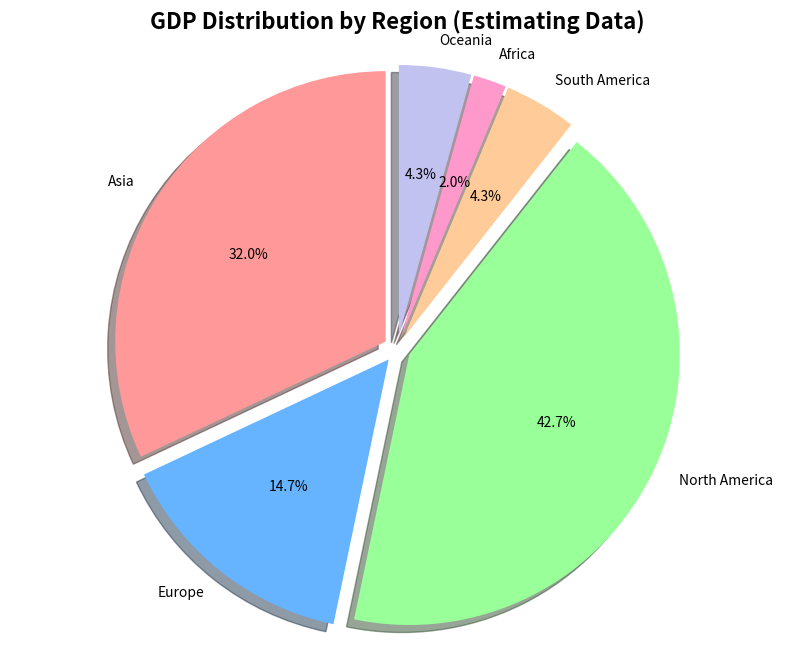
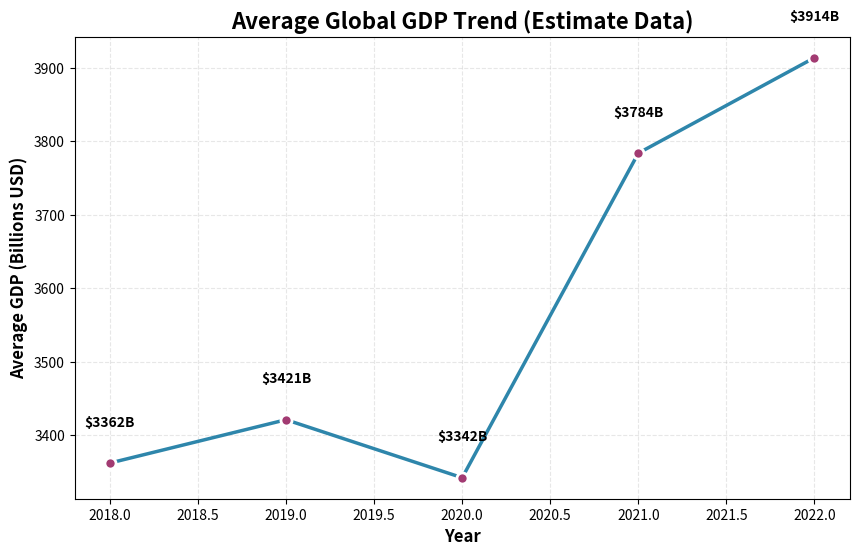

Generate these figures, in order, with matplotlib:

import matplotlib.pyplot as plt

print("="*60)
print("  TESTING VISUALIZATION  ")
print("="*60)
print()

# 1: CREATE A PIE CHART

# Estimate data - GDP by region (in billions)
regions = ['Asia', 'Europe', 'North America', 'South America', 'Africa', 'Oceania']
gdp_values = [6300, 2900, 8400, 850, 390, 850]

# Figuring
plt.figure(figsize=(10, 8))

# Color Slicing
colors = ['#ff9999', '#66b3ff', '#99ff99', '#ffcc99', '#ff99cc', '#c2c2f0']

# Create pie chart
plt.pie(gdp_values, 
        labels=regions, 
        autopct='%1.1f%%',        # Show percentages
        colors=colors,
        explode=[0.05]*6,         # Separation Between Parts
        shadow=True,
        startangle=90)

plt.title('GDP Distribution by Region (Estimating Data)', fontsize=16, fontweight='bold')
plt.axis('equal')

# Saving Chart
plt.savefig('test_pie_chart.png', dpi=100)
print("Pie chart saved as: test_pie_chart.png")

plt.show(block=False)  # Display Chart
plt.pause(6)  # Timer in Seconds


# 2: CREATE A LINE GRAPH

# Estimate data - GDP over years (in billions)
years = [2018, 2019, 2020, 2021, 2022]
avg_gdp = [3362, 3421, 3342, 3784, 3914]

# Figuring
plt.figure(figsize=(10, 6))

# Making line graph
plt.plot(years, avg_gdp, 
         marker='o',              
         linewidth=2.5,           
         markersize=8,           
         color='#2E86AB',        
         markerfacecolor='#A23B72',
         markeredgewidth=2,
         markeredgecolor='white')

# Add value labeling
for year, gdp in zip(years, avg_gdp):
    plt.text(year, gdp + 50, f'${gdp}B', ha='center', fontsize=10, fontweight='bold')

# Formatting
plt.title('Average Global GDP Trend (Estimate Data)', fontsize=16, fontweight='bold')
plt.xlabel('Year', fontsize=12, fontweight='bold')
plt.ylabel('Average GDP (Billions USD)', fontsize=12, fontweight='bold')
plt.grid(True, alpha=0.3, linestyle='--')

# Saving
plt.savefig('test_line_graph.png', dpi=100)
print("Line graph saved as: test_line_graph.png")

plt.show(block=False)  # Display Chart
plt.pause(6)  # Timer in Seconds

print()
print("PIE and LINE Chart Created")